The GitHub repository alessandrosebastianelli/OnBoardVolcanicEruptionDetection contains a labelled image folder "data_reviewed" with 2 categories: eruption, no eruption. Examples follow, each with its label.

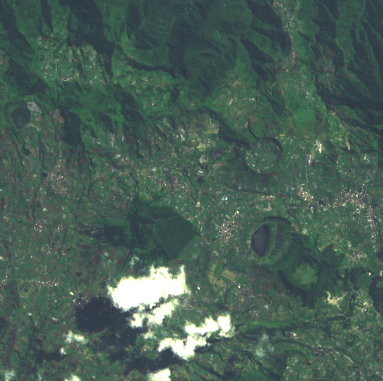
Label: no eruption

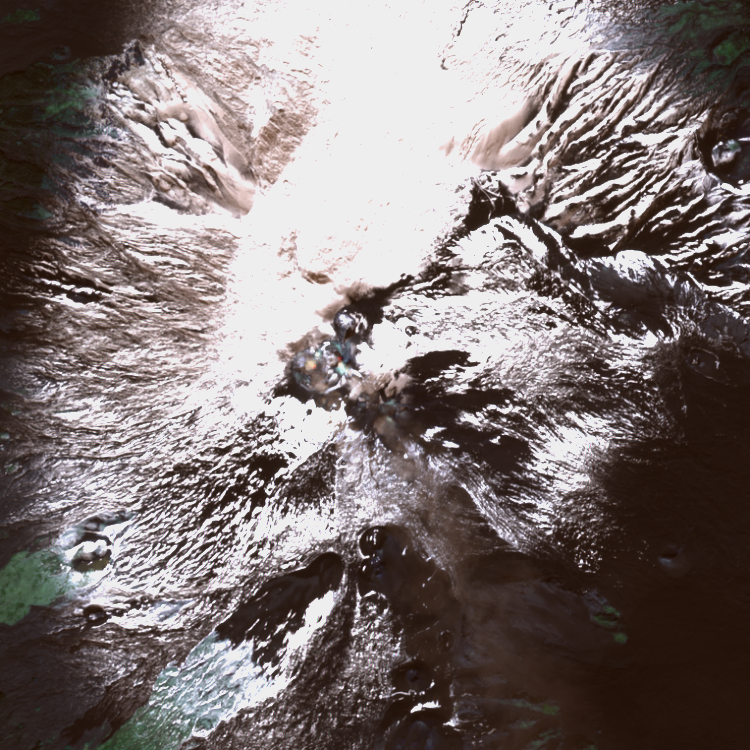
Label: eruption

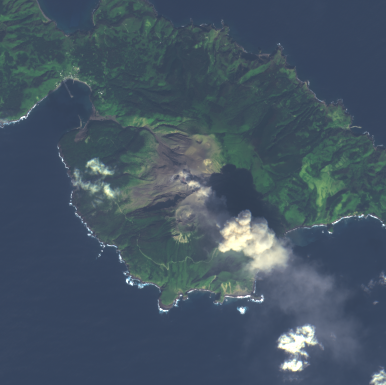
Label: eruption

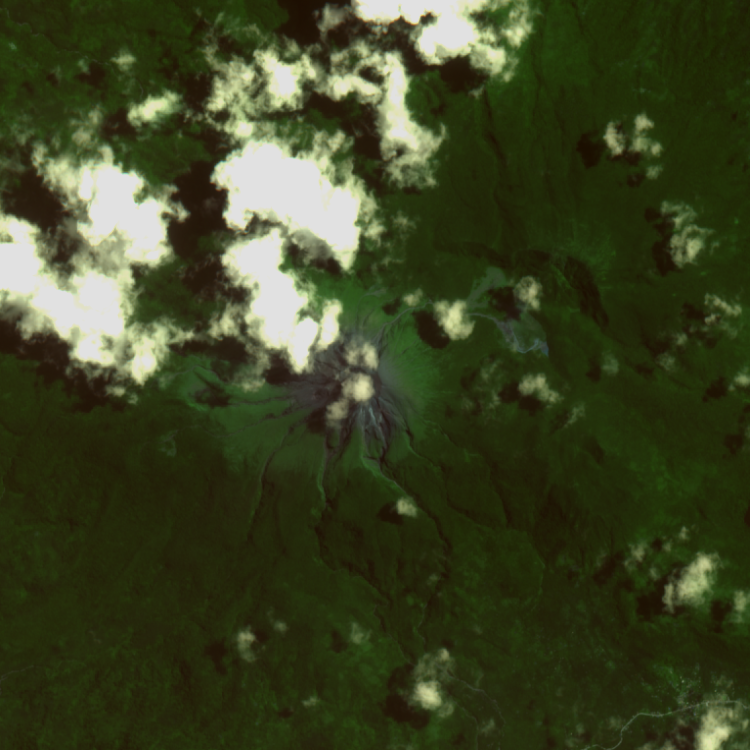
Label: no eruption

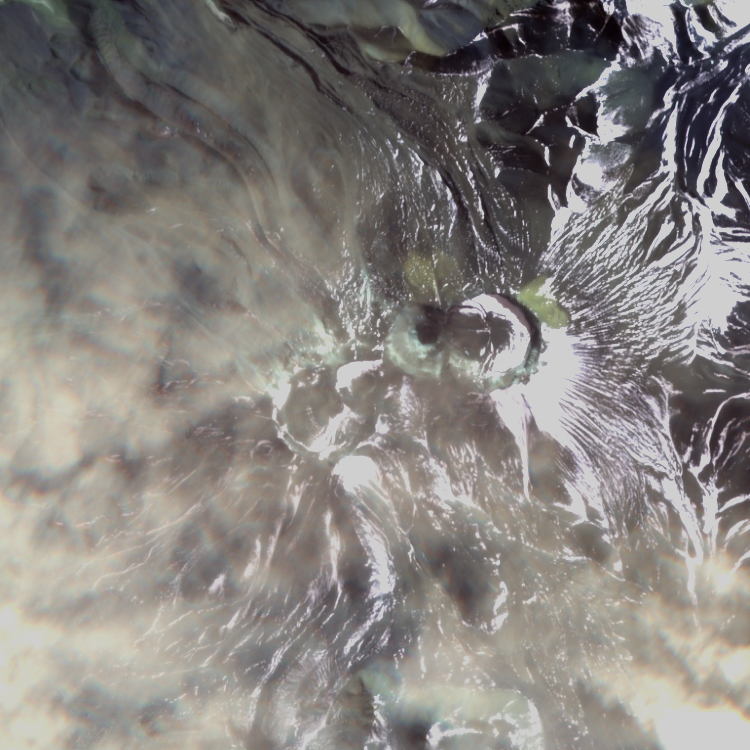
Label: no eruption

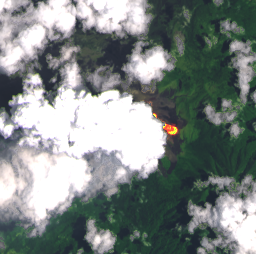
Label: eruption
